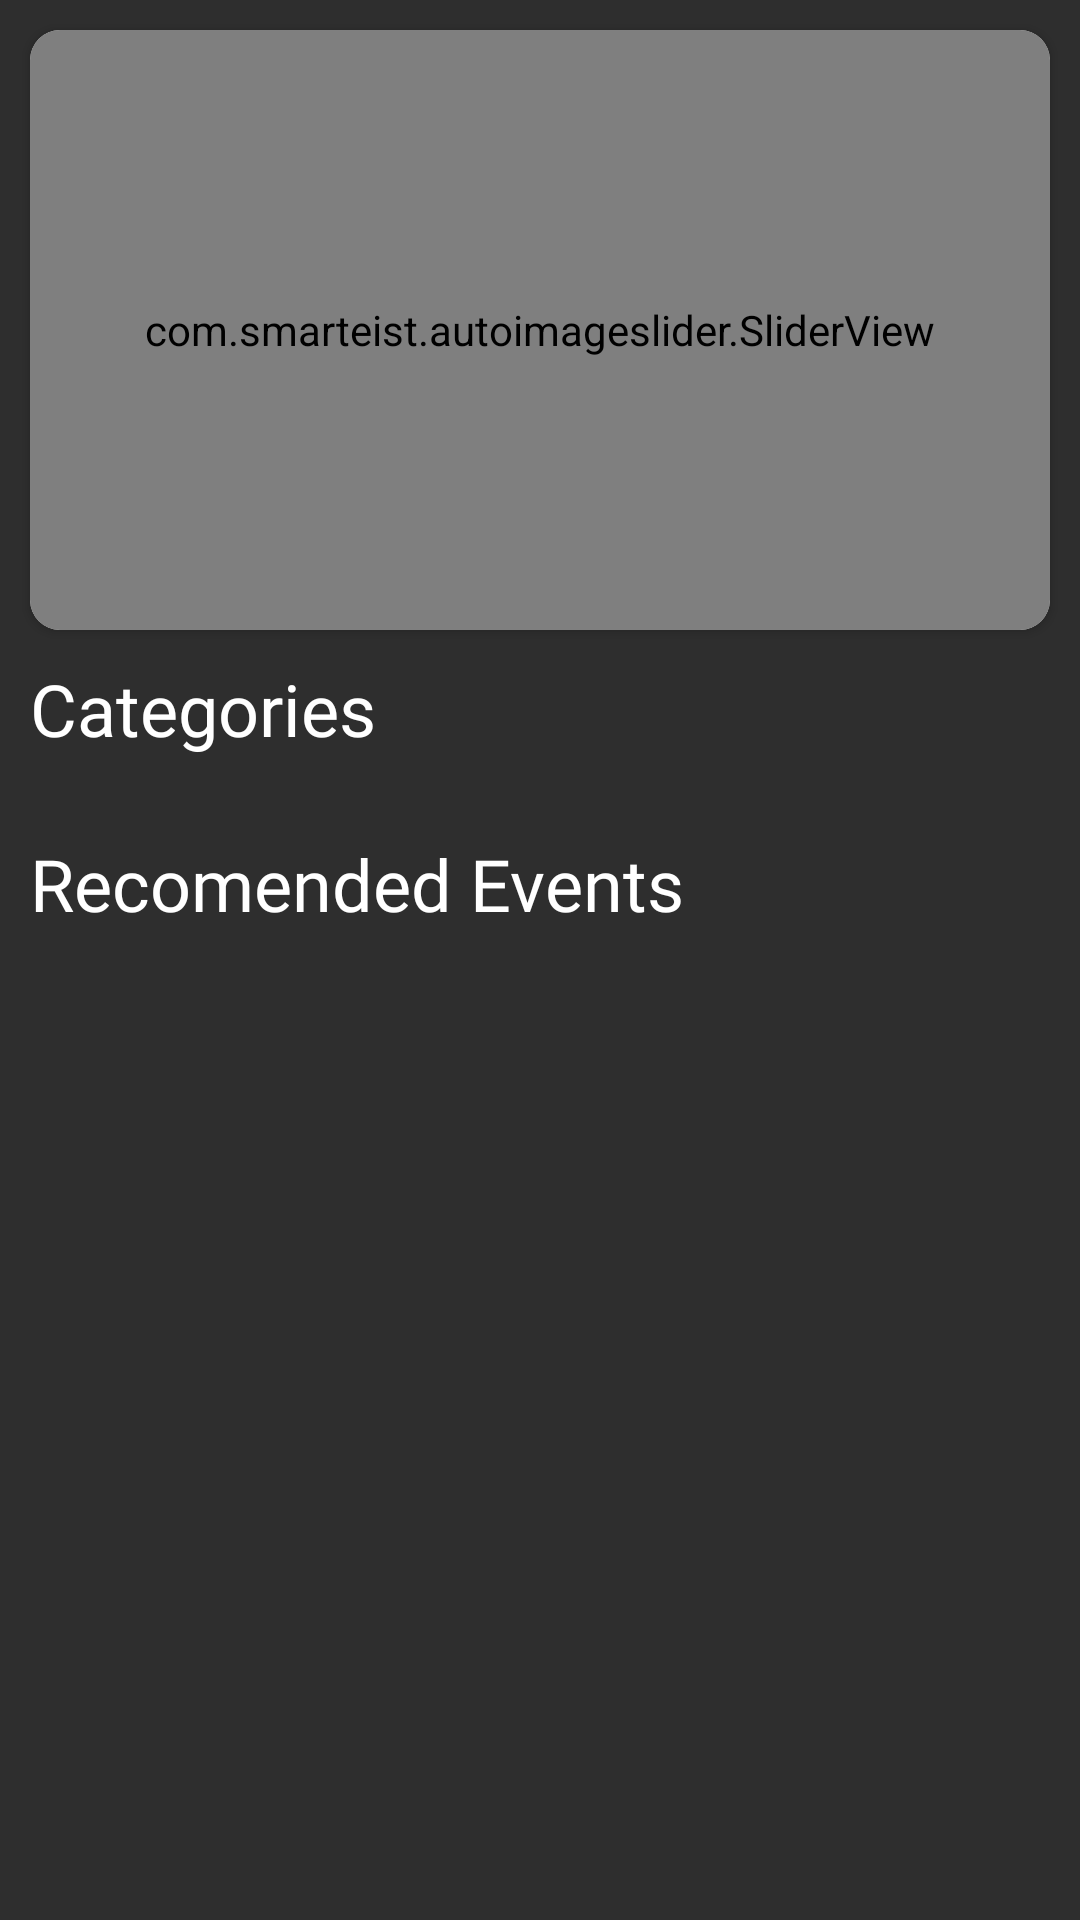

Layout XML and referenced resources for this Android screen:
<!-- AndroidManifest.xml: application theme Theme.AppGLEEV10 -->
<!-- res/layout/fragment_home.xml -->
<?xml version="1.0" encoding="utf-8"?>
<LinearLayout xmlns:android="http://schemas.android.com/apk/res/android"
    xmlns:app="http://schemas.android.com/apk/res-auto"
    xmlns:tools="http://schemas.android.com/tools"
    android:layout_width="match_parent"
    android:layout_height="match_parent"
    android:orientation="vertical"
    android:background="#2e2e2e"
    tools:context=".activity.ui.home.HomeFragment">

    <ScrollView
        android:layout_width="match_parent"
        android:layout_height="wrap_content">

        <LinearLayout
            android:layout_width="match_parent"
            android:layout_height="wrap_content"
            android:orientation="vertical">

            <androidx.cardview.widget.CardView
                android:layout_width="match_parent"
                android:layout_height="wrap_content"
                android:layout_margin="10dp"
                app:cardCornerRadius="10dp">

                <com.smarteist.autoimageslider.SliderView
                    android:id="@+id/svCarrusel"
                    android:layout_width="match_parent"
                    android:layout_height="200dp"
                    app:sliderAnimationDuration="600"
                    app:sliderAutoCycleDirection="back_and_forth"
                    app:sliderAutoCycleEnabled="true"
                    app:sliderIndicatorAnimationDuration="600"
                    app:sliderIndicatorGravity="center_horizontal|bottom"
                    app:sliderIndicatorMargin="15dp"
                    app:sliderIndicatorOrientation="horizontal"
                    app:sliderIndicatorPadding="3dp"
                    app:sliderIndicatorRadius="2dp"
                    app:sliderIndicatorSelectedColor="#5A5A5A"
                    app:sliderIndicatorUnselectedColor="#FFF"
                    app:sliderScrollTimeInSec="1"
                    app:sliderStartAutoCycle="true" />



            </androidx.cardview.widget.CardView>

            <TextView
                android:layout_width="wrap_content"
                android:layout_height="wrap_content"
                android:layout_marginStart="10dp"
                android:layout_marginBottom="10dp"
                android:fontFamily="@font/san_francisco"
                android:text="Categories"
                android:textColor="#fff"
                android:textSize="24dp" />

            <GridView
                android:id="@+id/gvCategories"
                android:layout_width="match_parent"
                android:layout_height="match_parent"
                android:layout_margin="8dp"
                android:numColumns="1" />

            <TextView
                android:layout_width="wrap_content"
                android:layout_height="wrap_content"
                android:layout_marginStart="10dp"
                android:layout_marginBottom="10dp"
                android:fontFamily="@font/san_francisco"
                android:text="Recomended Events"
                android:textColor="#fff"
                android:textSize="24dp" />

            <RelativeLayout
                android:layout_width="match_parent"
                android:layout_height="match_parent">

                <androidx.recyclerview.widget.RecyclerView
                    android:id="@+id/rcvRecomendedEvents"
                    android:layout_width="match_parent"
                    android:layout_height="match_parent"
                    android:layout_margin="8dp"
                    android:layout_alignParentBottom="true"/>

            </RelativeLayout>



        </LinearLayout>

    </ScrollView>



</LinearLayout>
<!-- resources referenced by this layout -->
<resources>
  <style name="Theme.AppGLEEV10" parent="Theme.MaterialComponents.DayNight.NoActionBar">
          
          <item name="colorPrimary">@color/purple_500</item>
          <item name="colorPrimaryVariant">@color/purple_700</item>
          <item name="colorOnPrimary">@color/white</item>
          
          <item name="colorSecondary">@color/teal_200</item>
          <item name="colorSecondaryVariant">@color/teal_700</item>
          <item name="colorOnSecondary">@color/black</item>
          
          <item name="android:statusBarColor" tools:targetApi="l">?attr/colorPrimaryVariant</item>
          
      </style>
  <color name="purple_500">#121a2d</color>
  <color name="purple_700">#121a2d</color>
  <color name="white">#FFFFFFFF</color>
  <color name="teal_200">#FF03DAC5</color>
  <color name="teal_700">#FF018786</color>
  <color name="black">#FF000000</color>
</resources>
